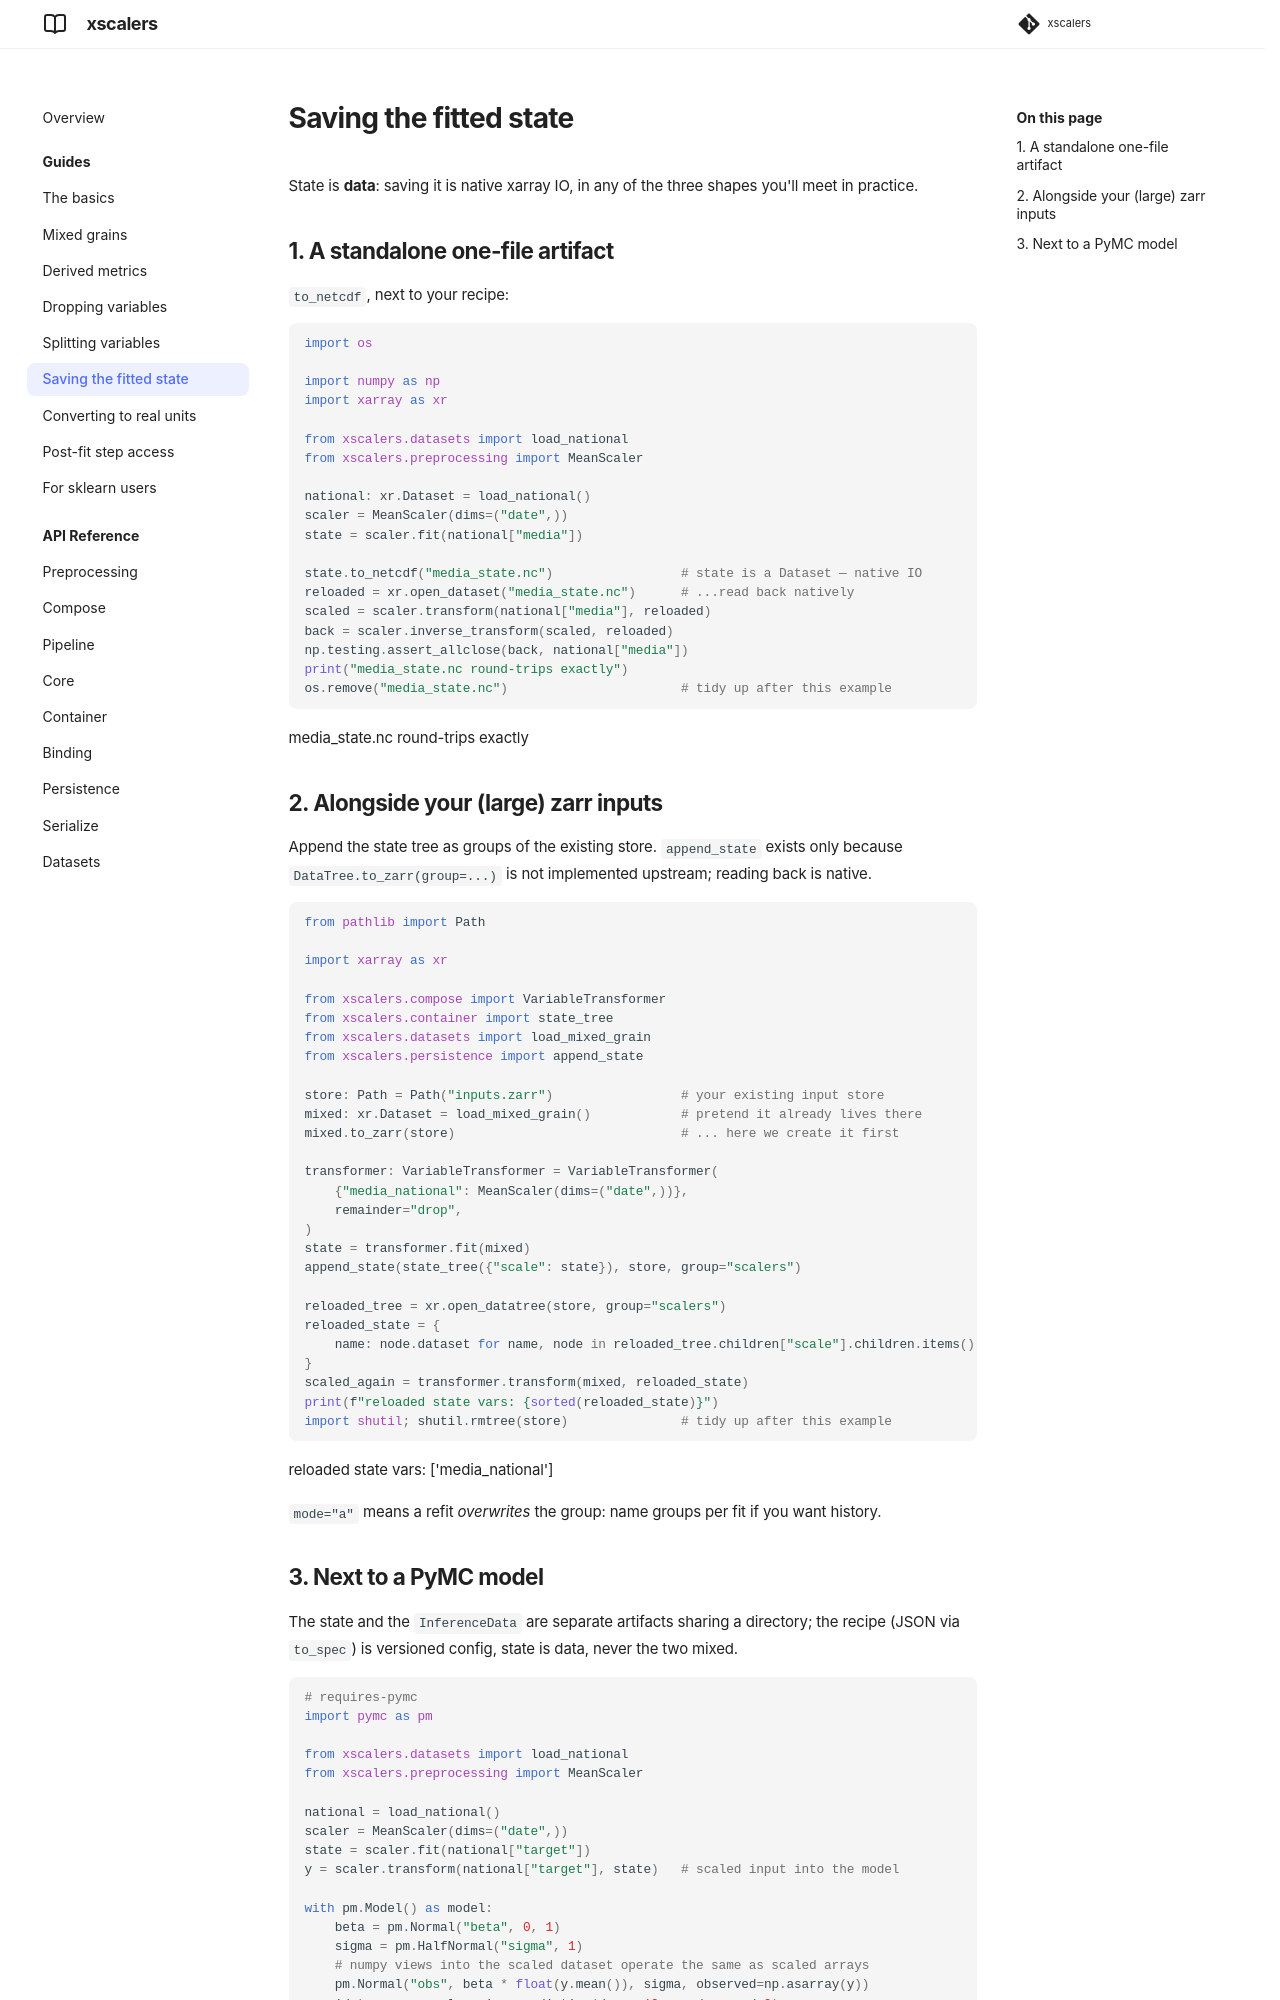

repository: williambdean/xscalers · page: guides/saving-state/index.html · generator: mkdocs

# Saving the fitted state

State is **data**: saving it is native xarray IO, in any of the three shapes
you'll meet in practice.

## 1. A standalone one-file artifact

`to_netcdf`, next to your recipe:

```python exec="on" source="above" session="save"
import os

import numpy as np
import xarray as xr

from xscalers.datasets import load_national
from xscalers.preprocessing import MeanScaler

national: xr.Dataset = load_national()
scaler = MeanScaler(dims=("date",))
state = scaler.fit(national["media"])

state.to_netcdf("media_state.nc")                 # state is a Dataset — native IO
reloaded = xr.open_dataset("media_state.nc")      # ...read back natively
scaled = scaler.transform(national["media"], reloaded)
back = scaler.inverse_transform(scaled, reloaded)
np.testing.assert_allclose(back, national["media"])
print("media_state.nc round-trips exactly")
os.remove("media_state.nc")                       # tidy up after this example
```

## 2. Alongside your (large) zarr inputs

Append the state tree as groups of the existing store. `append_state` exists
only because `DataTree.to_zarr(group=...)` is not implemented upstream;
reading back is native.

```python exec="on" source="above" session="save"
from pathlib import Path

import xarray as xr

from xscalers.compose import VariableTransformer
from xscalers.container import state_tree
from xscalers.datasets import load_mixed_grain
from xscalers.persistence import append_state

store: Path = Path("inputs.zarr")                 # your existing input store
mixed: xr.Dataset = load_mixed_grain()            # pretend it already lives there
mixed.to_zarr(store)                              # ... here we create it first

transformer: VariableTransformer = VariableTransformer(
    {"media_national": MeanScaler(dims=("date",))},
    remainder="drop",
)
state = transformer.fit(mixed)
append_state(state_tree({"scale": state}), store, group="scalers")

reloaded_tree = xr.open_datatree(store, group="scalers")
reloaded_state = {
    name: node.dataset for name, node in reloaded_tree.children["scale"].children.items()
}
scaled_again = transformer.transform(mixed, reloaded_state)
print(f"reloaded state vars: {sorted(reloaded_state)}")
import shutil; shutil.rmtree(store)               # tidy up after this example
```

`mode="a"` means a refit *overwrites* the group: name groups per fit if you
want history.
